The GitHub repository MiguelAnhalt/MiguelAnhalt-machine_learning_ai_seminar_task_7 contains a labelled image folder "data_groups" with 3 categories: cups, dishes, plates. Examples follow, each with its label.

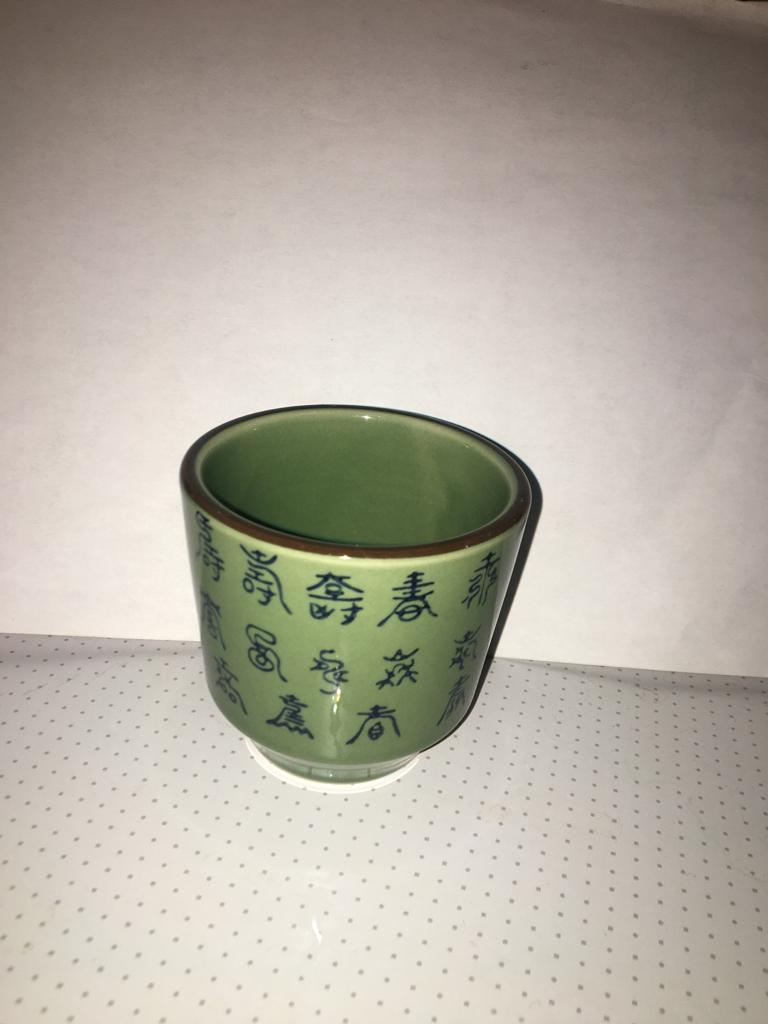
Label: cups

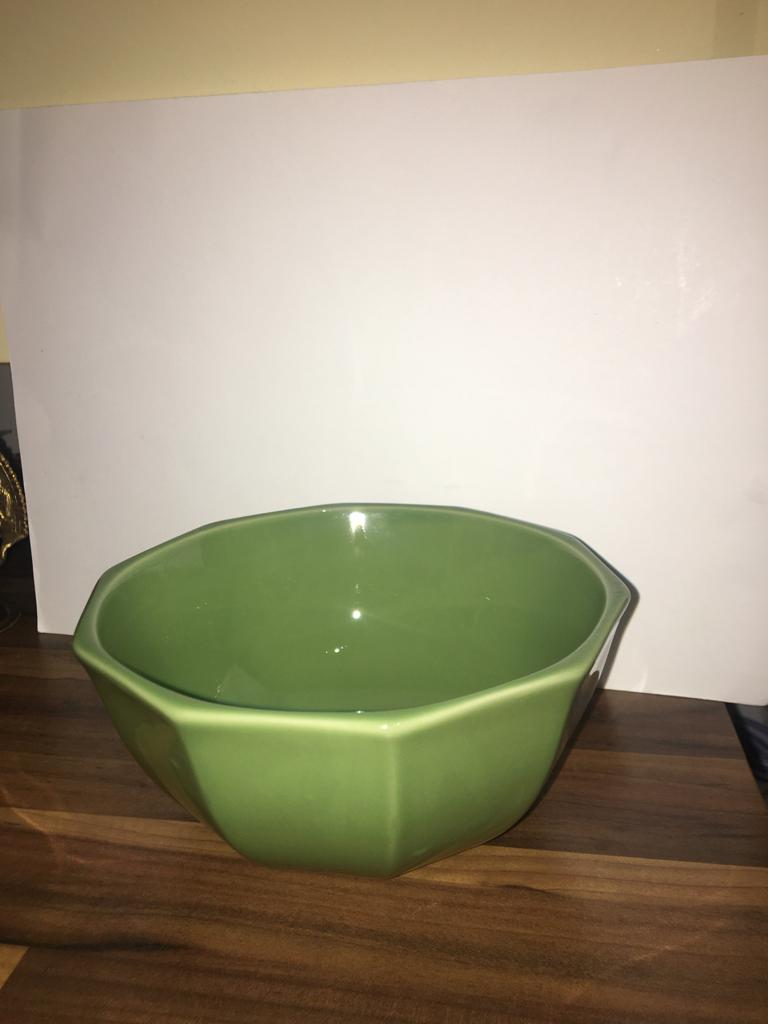
Label: dishes

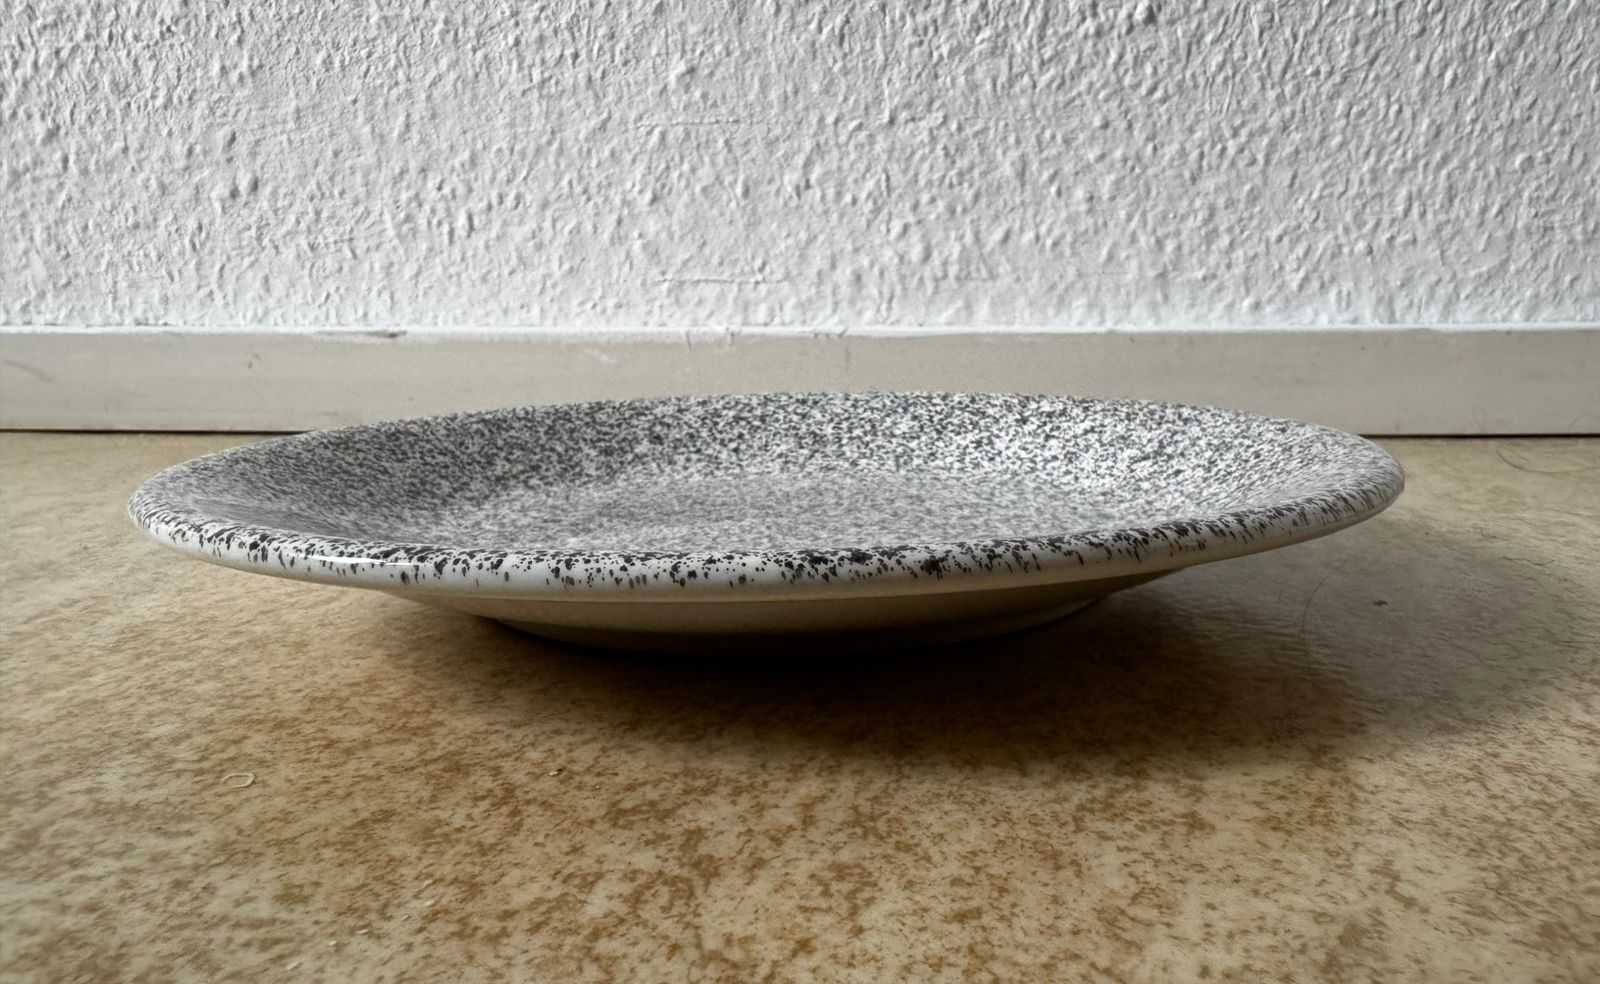
Label: plates

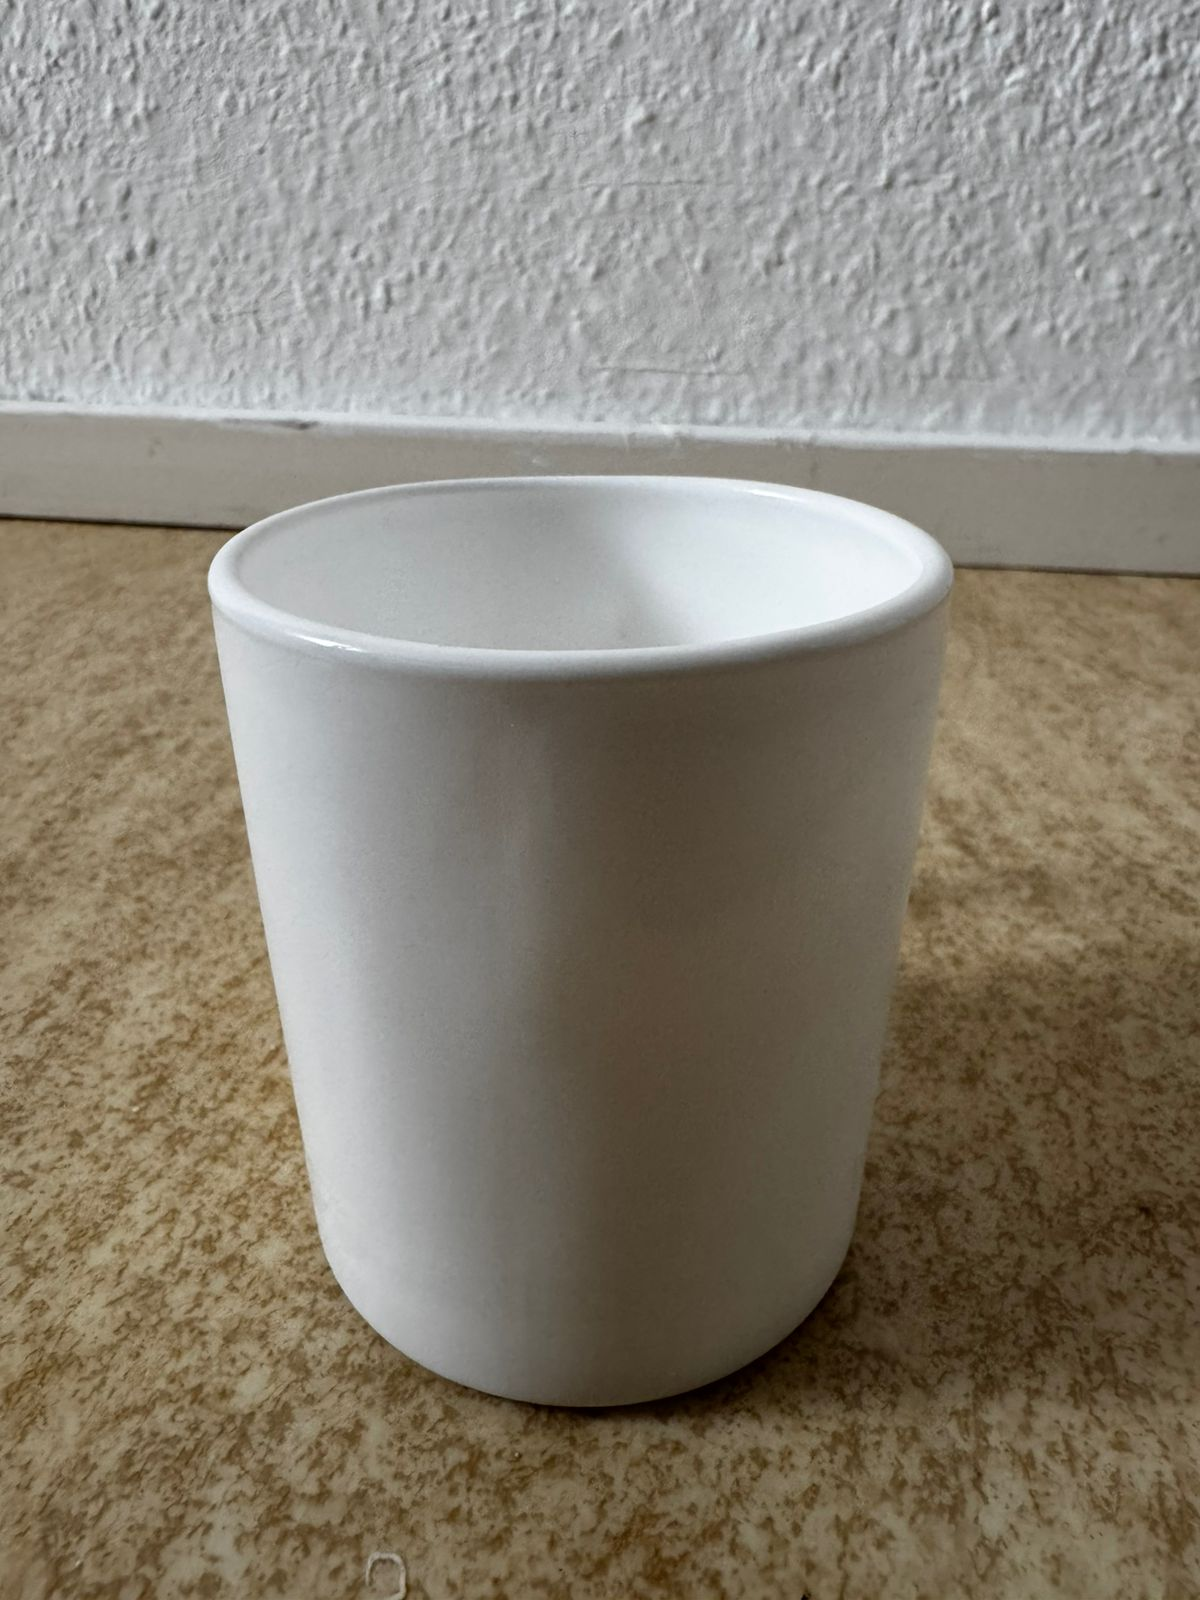
Label: cups

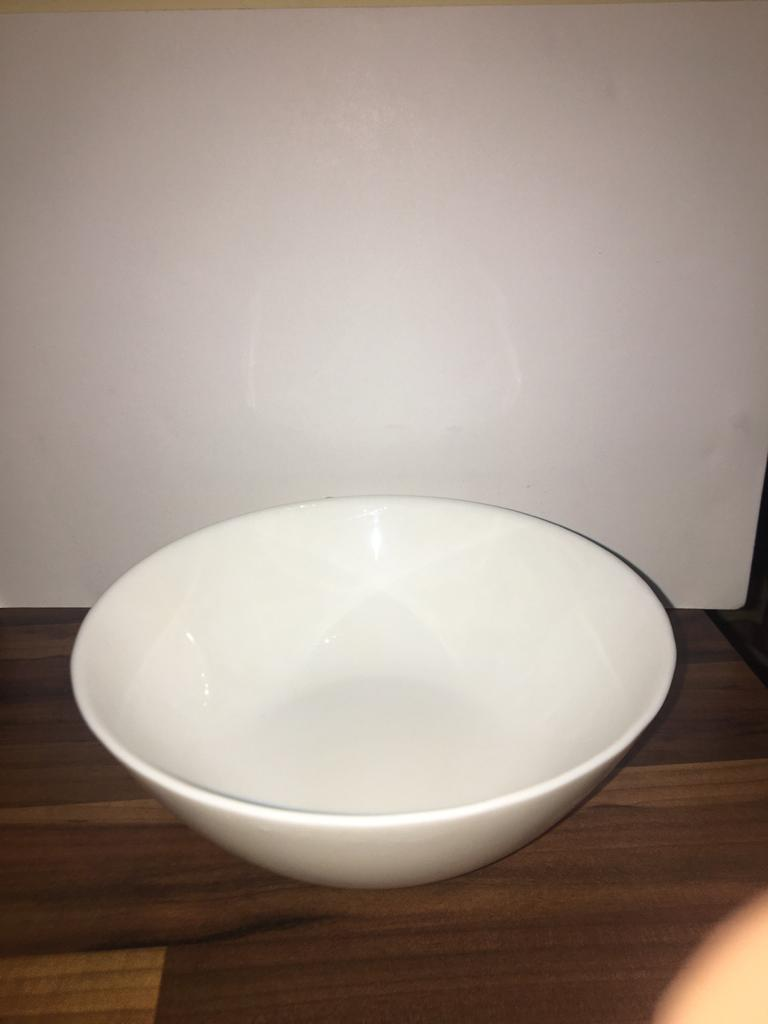
Label: dishes

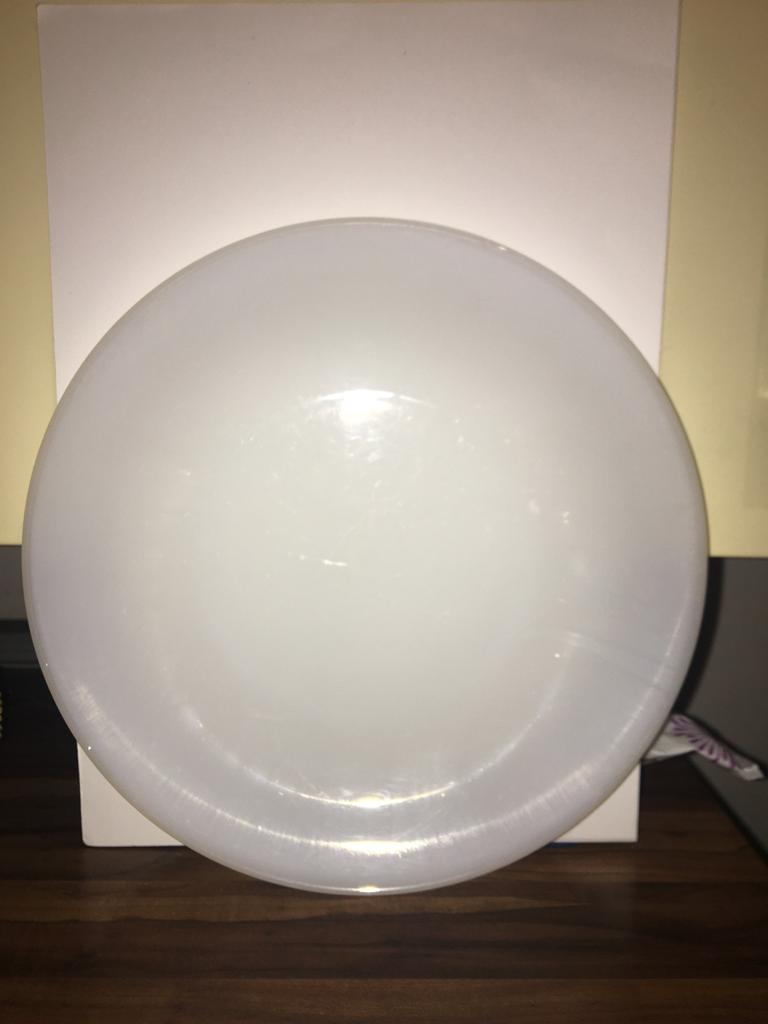
Label: plates
